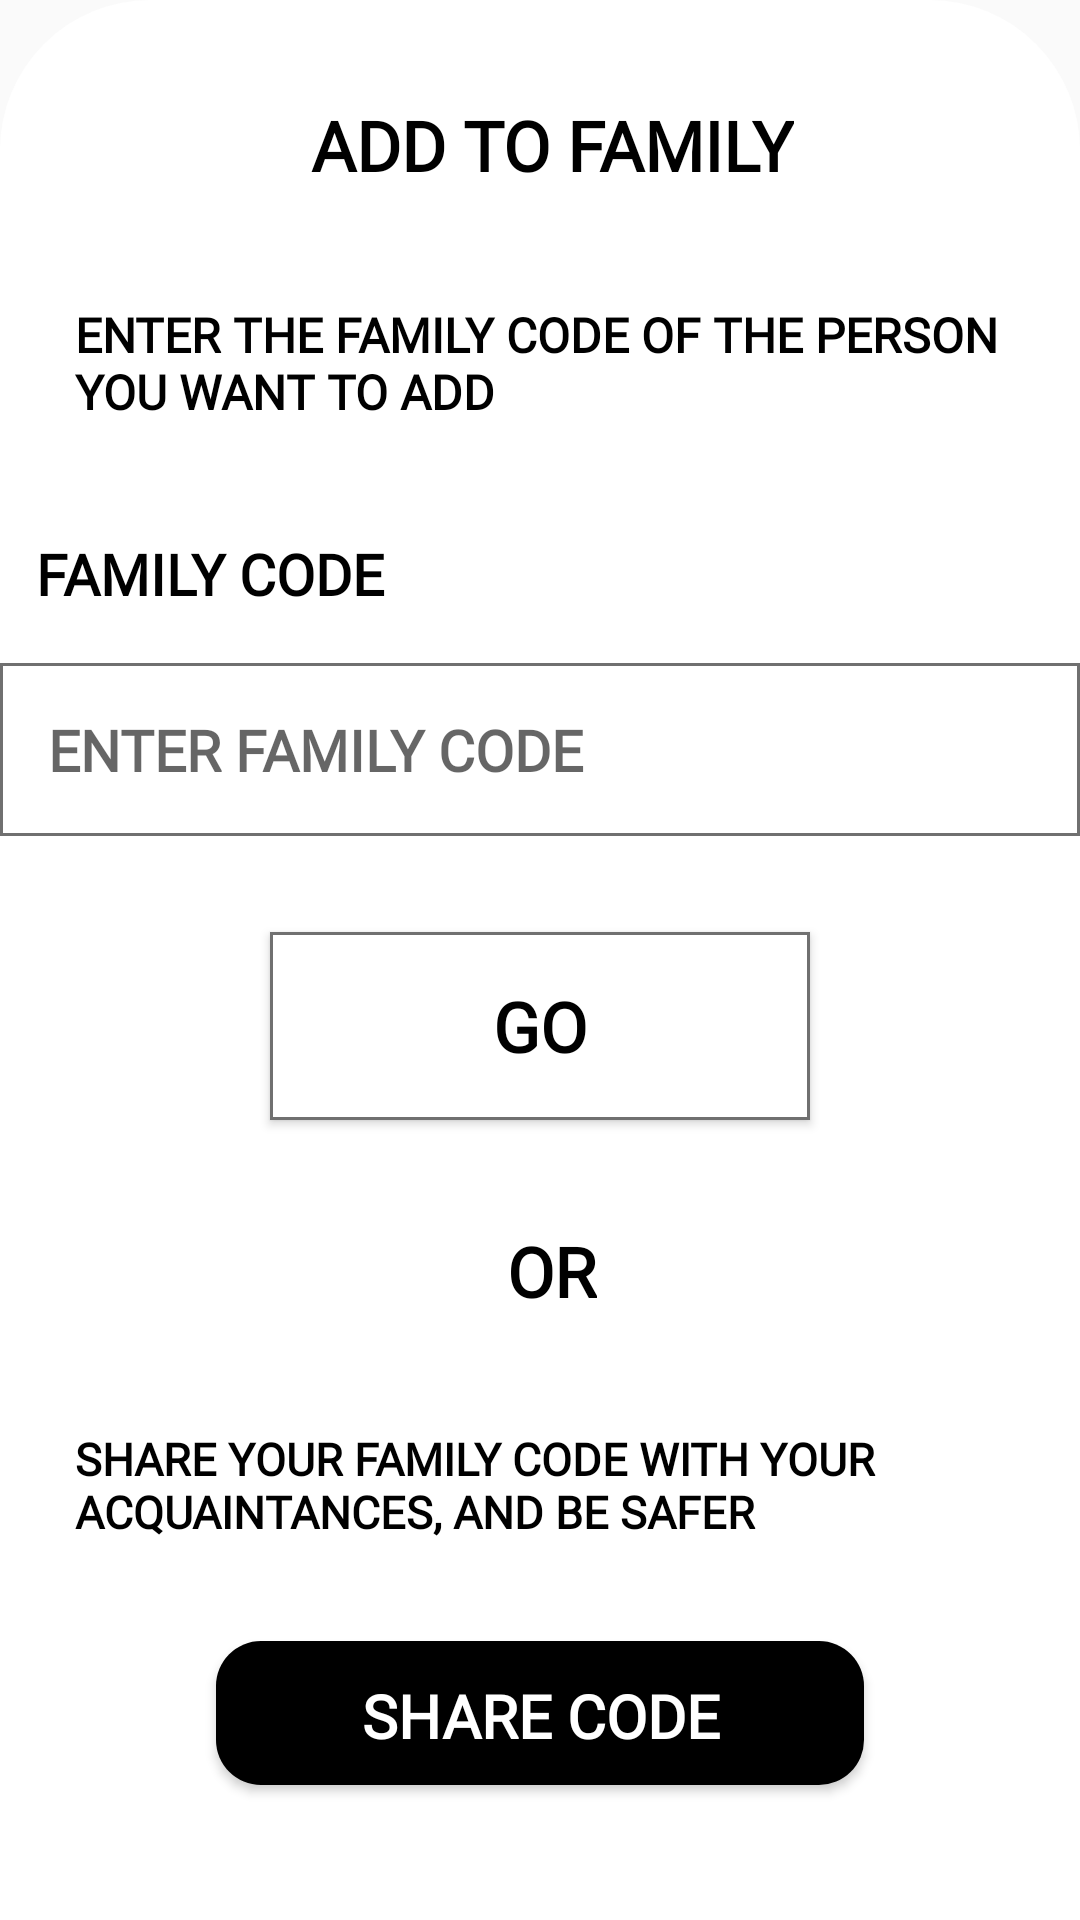

Here is an Android app screen rendered from its layout file. Give the layout XML and the strings, colors and styles it references.
<!-- AndroidManifest.xml: application theme AppTheme -->
<!-- res/layout/dialog_add_family_member.xml -->
<?xml version="1.0" encoding="utf-8"?>
<android.support.constraint.ConstraintLayout
    xmlns:android="http://schemas.android.com/apk/res/android"
    xmlns:app="http://schemas.android.com/apk/res-auto"
    xmlns:tools="http://schemas.android.com/tools"
    android:background="@drawable/rounded_dialog"
    android:layout_gravity="top"
    android:layout_marginTop="100dp"
    android:layout_width="match_parent"
    android:layout_height="match_parent">

    <TextView
        android:id="@+id/title"
        style="@style/loginTextView"
        android:layout_width="wrap_content"
        android:layout_height="wrap_content"
        android:text="@string/add_to_family"
        android:textSize="23sp"
        app:layout_constraintEnd_toEndOf="parent"
        app:layout_constraintStart_toStartOf="parent"
        app:layout_constraintTop_toTopOf="parent"
        app:layout_constraintBottom_toTopOf="@+id/subTitle"/>

    <TextView
        android:id="@+id/subTitle"
        style="@style/loginTextView"
        android:layout_width="wrap_content"
        android:layout_height="wrap_content"
        android:fontFamily="@font/mr"
        android:text="@string/enter_family_code_description"
        android:textSize="16sp"
        android:paddingStart="21dp"
        android:paddingEnd="21dp"
        app:layout_constraintEnd_toEndOf="parent"
        app:layout_constraintStart_toStartOf="parent"
        app:layout_constraintTop_toBottomOf="@+id/title"
        app:layout_constraintBottom_toTopOf="@+id/tvFamilyCodeTitle"/>

    <TextView
        android:id="@+id/tvFamilyCodeTitle"
        style="@style/loginTextView"
        android:fontFamily="@font/mb"
        android:text="@string/family_code"
        android:textAllCaps="true"
        android:textAlignment="viewStart"
        android:layout_width="0dp"
        app:layout_constraintEnd_toEndOf="parent"
        app:layout_constraintStart_toStartOf="parent"
        app:layout_constraintTop_toBottomOf="@+id/subTitle"
        app:layout_constraintBottom_toTopOf="@+id/editTextFamilyCode"/>

    <EditText
        android:id="@+id/editTextFamilyCode"
        style="@style/shareCodeEditText"
        app:layout_constraintEnd_toEndOf="parent"
        app:layout_constraintStart_toStartOf="parent"
        app:layout_constraintTop_toBottomOf="@+id/tvFamilyCodeTitle"
        app:layout_constraintBottom_toTopOf="@+id/buttonGo"
        tools:ignore="Autofill" />

    <Button
        android:id="@+id/buttonGo"
        style="@style/goButton"
        android:text="@string/go"
        android:layout_marginTop="19dp"
        app:layout_constraintWidth_percent="0.5"
        app:layout_constraintEnd_toEndOf="parent"
        app:layout_constraintStart_toStartOf="parent"
        app:layout_constraintTop_toBottomOf="@+id/editTextFamilyCode"
        app:layout_constraintBottom_toTopOf="@+id/titleOr"/>

    <TextView
        android:id="@+id/titleOr"
        style="@style/loginTextView"
        android:layout_width="wrap_content"
        android:layout_height="wrap_content"
        android:layout_marginTop="18dp"
        android:text="@string/or"
        android:textSize="23sp"
        app:layout_constraintEnd_toEndOf="parent"
        app:layout_constraintStart_toStartOf="parent"
        app:layout_constraintTop_toBottomOf="@+id/buttonGo"
        app:layout_constraintBottom_toTopOf="@+id/tvShareDescription"/>

    <TextView
        android:id="@+id/tvShareDescription"
        style="@style/loginTextView"
        android:layout_width="wrap_content"
        android:layout_height="wrap_content"
        android:text="@string/share_family_code_description"
        android:textSize="15sp"
        android:paddingStart="21dp"
        android:paddingEnd="21dp"
        app:layout_constraintEnd_toEndOf="parent"
        app:layout_constraintStart_toStartOf="parent"
        app:layout_constraintTop_toBottomOf="@+id/titleOr"
        app:layout_constraintBottom_toTopOf="@+id/buttonShare"/>

    <Button
        android:id="@+id/buttonShare"
        style="@style/shareButton"
        android:text="@string/share_code"
        app:layout_constraintTop_toBottomOf="@+id/tvShareDescription"
        app:layout_constraintBottom_toBottomOf="parent"
        app:layout_constraintEnd_toEndOf="parent"
        app:layout_constraintStart_toStartOf="parent"/>

</android.support.constraint.ConstraintLayout>
<!-- resources referenced by this layout -->
<resources>
  <!-- drawable rounded_dialog (drawable) -->
  <?xml version="1.0" encoding="utf-8"?>
  <shape xmlns:android="http://schemas.android.com/apk/res/android"
      android:shape="rectangle">
      <solid android:color="@android:color/white" />
      <corners
          android:topLeftRadius="50dp"
          android:topRightRadius="50dp" />
  
  </shape>
  <string name="add_to_family">ADD TO FAMILY</string>
  <string name="enter_family_code_description">ENTER THE FAMILY CODE OF THE PERSON YOU WANT TO ADD</string>
  <string name="family_code">FAMILY CODE</string>
  <string name="go">GO</string>
  <string name="or">OR</string>
  <string name="share_code">SHARE CODE</string>
  <string name="share_family_code_description">SHARE YOUR FAMILY CODE WITH YOUR ACQUAINTANCES, AND BE SAFER</string>
  <style name="goButton" parent="loginActivity">
          <item name="android:background">@drawable/rect_border</item>
          <item name="android:layout_width">0dp</item>
          <item name="android:layout_height">wrap_content</item>
          <item name="android:padding">16dp</item>
          <item name="android:ems">10</item>
          <item name="android:fontFamily">@font/mb</item>
          <item name="android:textSize">23sp</item>
          <item name="layout_constraintWidth_percent">0.5</item>
      </style>
  <style name="loginTextView" parent="loginActivity">
          <item name="android:layout_width">wrap_content</item>
          <item name="android:layout_height">wrap_content</item>
          <item name="android:layout_marginStart">8dp</item>
          <item name="android:layout_marginLeft">8dp</item>
          <item name="android:layout_marginTop">16dp</item>
          <item name="android:padding">4dp</item>
          <item name="android:fontFamily">@font/mb</item>
      </style>
  <style name="AppTheme" parent="Theme.AppCompat.Light.DarkActionBar">
          
          <item name="colorPrimary">@color/colorPrimary</item>
          <item name="colorPrimaryDark">@color/colorPrimaryDark</item>
          <item name="colorAccent">@color/colorAccent</item>
          <item name="otpViewStyle">@style/OtpWidget.OtpView</item>
      </style>
  <style name="loginActivity">
          <item name="android:textStyle">bold</item>
          <item name="android:textSize">19sp</item>
          <item name="android:fontFamily">@font/mb</item>
          <item name="android:textColor">@android:color/black</item>
      </style>
  <!-- drawable rect_border (drawable) -->
  <?xml version="1.0" encoding="UTF-8"?>
  <shape xmlns:android="http://schemas.android.com/apk/res/android" android:shape="rectangle">
      <solid android:color="@color/white"/>
      <stroke android:width="1dp" android:color="@color/gray" />
      <padding android:left="0dp" android:top="0dp" android:right="0dp" android:bottom="0dp" />
  </shape>
  <!-- drawable rounded_button (drawable) -->
  <?xml version="1.0" encoding="utf-8"?>
  <shape xmlns:android="http://schemas.android.com/apk/res/android"
      android:padding="10dp"
      android:shape="rectangle">
      <solid android:color="@color/black" /> 
      <corners
          android:bottomLeftRadius="15dp"
          android:bottomRightRadius="15dp"
          android:topLeftRadius="15dp"
          android:topRightRadius="15dp" />
  </shape>
  <color name="white">#FFFFFF</color>
  <string name="enter_family_code">ENTER FAMILY CODE</string>
  <color name="colorPrimary">#008577</color>
  <color name="colorPrimaryDark">#00574B</color>
  <color name="colorAccent">#000</color>
  <color name="gray">#FF707070</color>
  <color name="black">#000</color>
</resources>
